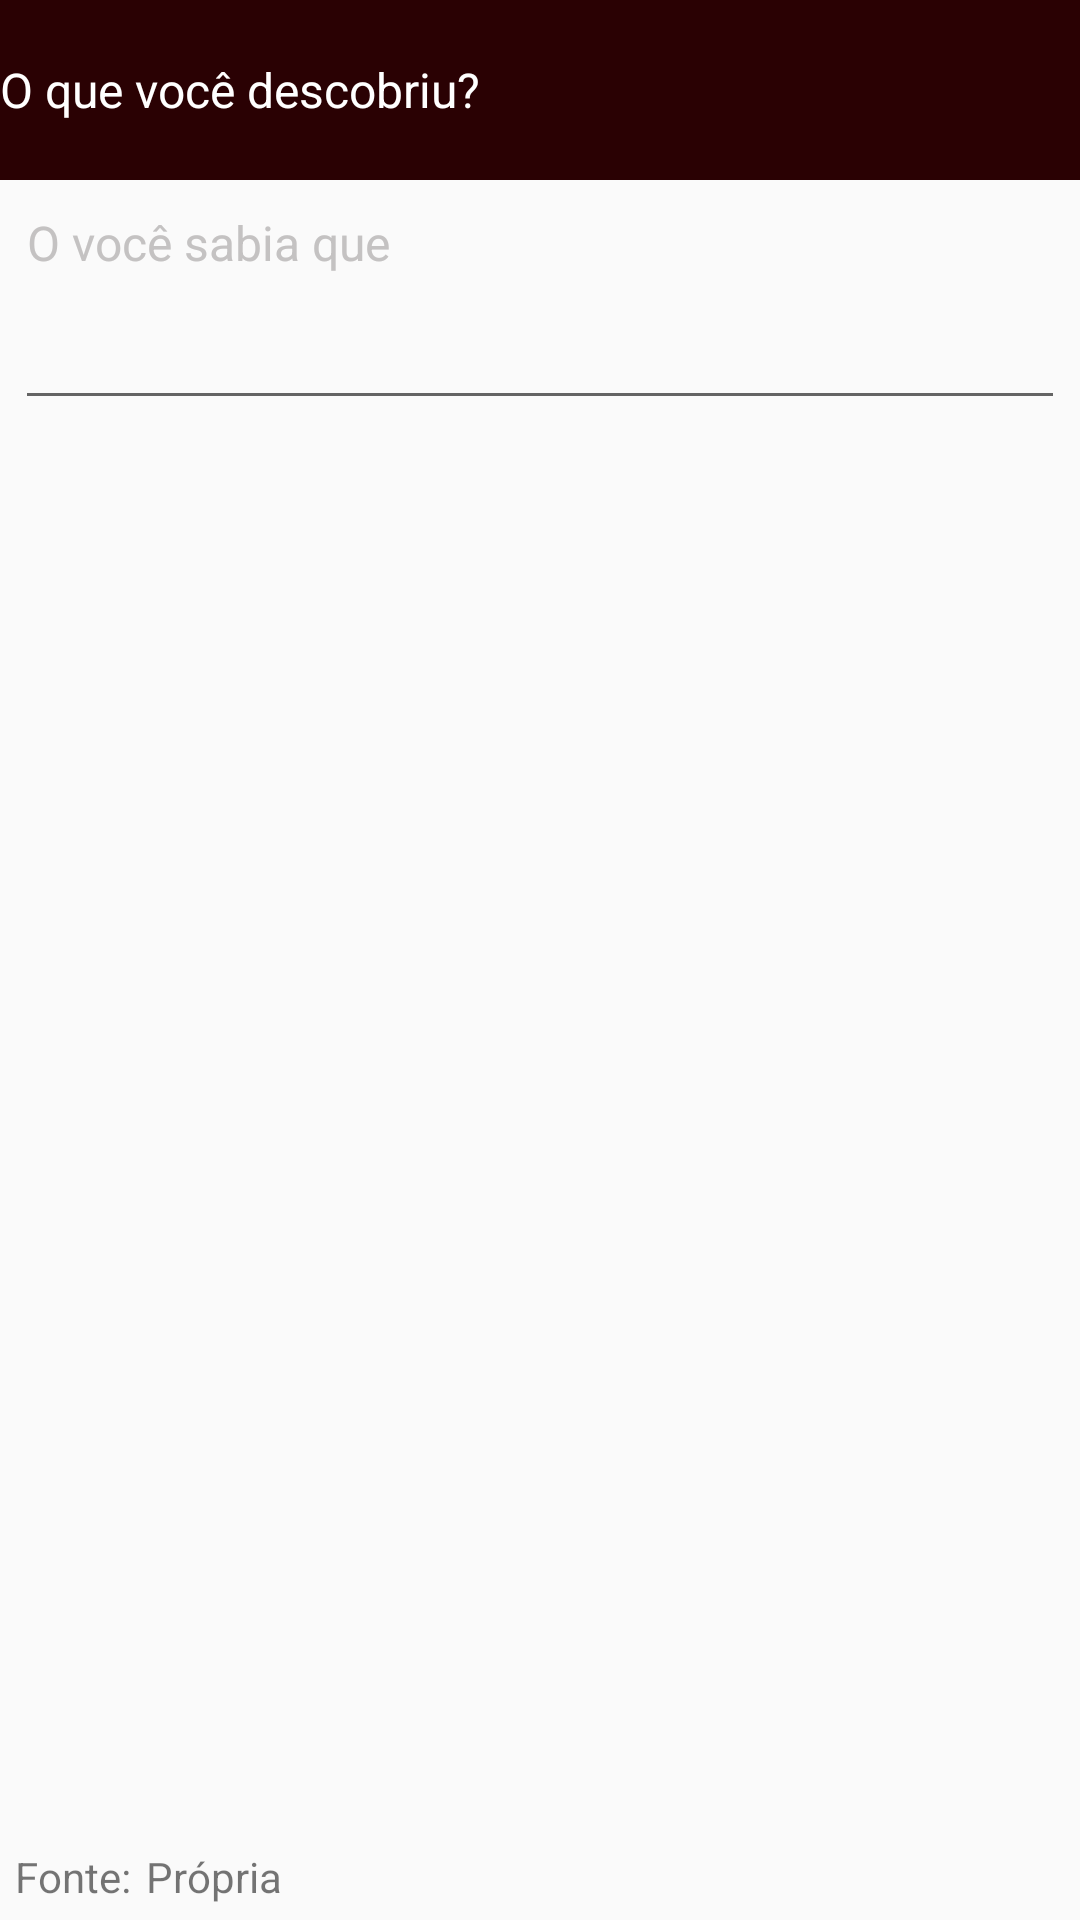

The Android layout XML behind this screen, and the referenced resources:
<!-- AndroidManifest.xml: application theme AppTheme -->
<!-- res/layout/escrever.xml -->
<?xml version="1.0" encoding="utf-8"?>
<RelativeLayout xmlns:android="http://schemas.android.com/apk/res/android"
    android:layout_width="match_parent"
    android:layout_height="match_parent">

    <RelativeLayout
        android:layout_width="match_parent"
        android:layout_height="@dimen/tamanho_action_bar"
        android:id="@+id/wrap_bar"
        android:background="@color/corprincipal">

        <TextView
            android:layout_width="wrap_content"
            android:layout_height="wrap_content"
            android:text="@string/descoberta"
            style="@style/titulos"
            android:layout_centerVertical="true"/>

    </RelativeLayout>

    <RelativeLayout
        android:layout_width="match_parent"
        android:layout_height="wrap_content"
        android:id="@+id/wrap_bardois"
        android:layout_below="@id/wrap_bar"
        android:paddingLeft="@dimen/padding"
        android:paddingRight="@dimen/padding"
        android:paddingBottom="@dimen/padding">

    <EditText
        android:layout_width="match_parent"
        android:layout_height="@dimen/campo_txt"
        android:id="@+id/sabia"
        android:gravity="top"
        android:text="@string/sabia"
        style="@style/hint"/>

    <TextView
        android:layout_width="wrap_content"
        android:layout_height="wrap_content"
        android:id="@+id/fonte"
        android:text="@string/fonte"
        android:layout_alignParentBottom="true"
        android:paddingRight="@dimen/padding"/>

    <TextView
        android:layout_width="wrap_content"
        android:layout_height="wrap_content"
        android:id="@+id/propria"
        android:layout_toRightOf="@id/fonte"
        android:layout_alignParentBottom="true"
        android:text="@string/propria"/>


    </RelativeLayout>


</RelativeLayout>
<!-- resources referenced by this layout -->
<resources>
  <color name="corprincipal">#2a0103</color>
  <dimen name="campo_txt">80dp</dimen>
  <dimen name="padding">5dp</dimen>
  <dimen name="tamanho_action_bar">60dp</dimen>
  <string name="descoberta">O que você descobriu?</string>
  <string name="fonte">Fonte:</string>
  <string name="propria">Própria</string>
  <string name="sabia">O você sabia que</string>
  <style name="hint">
          <item name="android:textColor">#c4c2c2</item>
          <item name="android:textSize">16sp</item>
      </style>
  <style name="titulos">
          <item name="android:textColor">#fff</item>
          <item name="android:textSize">16sp</item>
      </style>
  <style name="AppTheme" parent="Theme.AppCompat.Light.DarkActionBar">
          
          <item name="colorPrimary">@color/colorPrimary</item>
          <item name="colorPrimaryDark">@color/colorPrimaryDark</item>
          <item name="colorAccent">@color/colorAccent</item>
      </style>
  <color name="colorPrimary">#3F51B5</color>
  <color name="colorPrimaryDark">#303F9F</color>
  <color name="colorAccent">#FF4081</color>
</resources>
